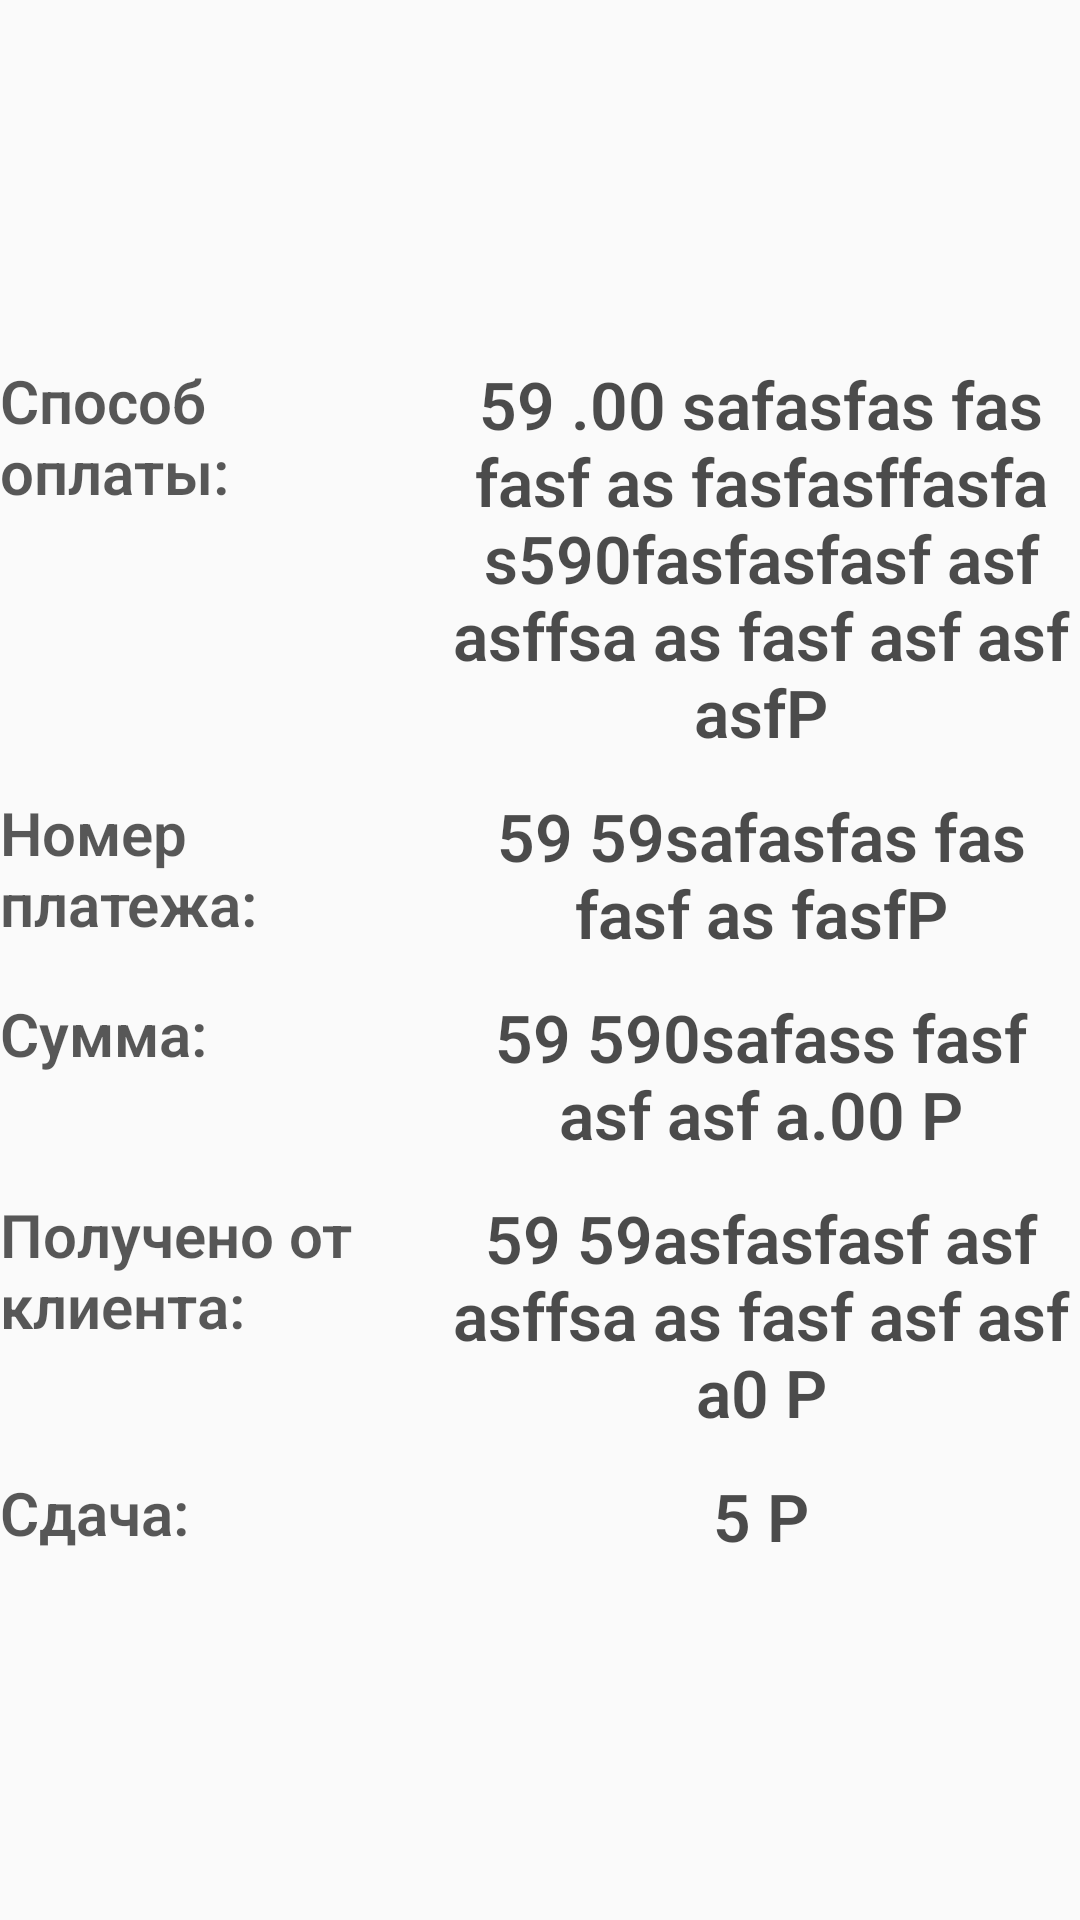

Android layout source for this screen:
<!-- AndroidManifest.xml: application theme AppTheme -->
<!-- res/layout/activity_test_view3.xml -->
<?xml version="1.0" encoding="utf-8"?>
<LinearLayout xmlns:android="http://schemas.android.com/apk/res/android"
    android:layout_width="match_parent"
    android:layout_height="wrap_content"
    android:layout_gravity="center_horizontal"
    android:layout_marginBottom="16dp"
    android:layout_marginTop="16dp"
    android:gravity="center"
    android:orientation="vertical">


    <LinearLayout
        android:layout_width="match_parent"
        android:layout_height="wrap_content"
        android:orientation="horizontal">

        <TextView
            android:layout_width="0dp"
            android:layout_height="wrap_content"
            android:layout_gravity="center_horizontal|start"
            android:layout_weight="0.4"
            android:fontFamily="sans-serif-light"
            android:gravity="start"
            android:text="@string/payment_result_info_view_service"
            android:textColor="@color/black_65"
            android:textSize="@dimen/partial_info_view_text_size_sum"
            android:textStyle="bold" />

        <TextView
            android:id="@+id/infoViewPaymentService"
            android:layout_width="0dp"
            android:layout_height="wrap_content"
            android:layout_gravity="center"
            android:layout_marginLeft="6dp"
            android:layout_weight="0.6"
            android:fontFamily="sans-serif-light"
            android:gravity="center"
            android:text="59 .00 safasfas fas fasf as fasfasffasfas590fasfasfasf asf asffsa as fasf asf asf asfР"
            android:textColor="@color/black_70"
            android:textSize="@dimen/partial_info_view_text_size_sum_value"
            android:textStyle="bold" />
    </LinearLayout>

    <LinearLayout
        android:layout_width="match_parent"
        android:layout_height="wrap_content"
        android:layout_marginTop="12dp"
        android:baselineAligned="true"
        android:orientation="horizontal">

        <TextView
            android:layout_width="0dp"
            android:layout_height="wrap_content"
            android:layout_gravity="center_horizontal|start"
            android:layout_weight="0.4"
            android:fontFamily="sans-serif-light"
            android:gravity="start"
            android:text="@string/payment_result_info_view_payment_number"
            android:textColor="@color/black_65"
            android:textSize="@dimen/partial_info_view_text_size_sum"
            android:textStyle="bold" />

        <TextView
            android:id="@+id/infoViewPaymentNumber"
            android:layout_width="0dp"
            android:layout_height="wrap_content"
            android:layout_gravity="center"
            android:layout_marginLeft="6dp"
            android:layout_weight="0.6"
            android:fontFamily="sans-serif-light"
            android:gravity="center"
            android:text="59 59safasfas fas fasf as fasfР"
            android:textColor="@color/black_70"
            android:textSize="@dimen/partial_info_view_text_size_sum_value"
            android:textStyle="bold" />
    </LinearLayout>

    <LinearLayout
        android:layout_width="match_parent"
        android:layout_height="wrap_content"
        android:layout_marginTop="12dp"
        android:orientation="horizontal">

        <TextView
            android:layout_width="0dp"
            android:layout_height="wrap_content"
            android:layout_gravity="center_horizontal|start"
            android:layout_weight="0.4"
            android:fontFamily="sans-serif-light"
            android:gravity="start"
            android:text="@string/payment_result_info_view_sum"
            android:textColor="@color/black_65"
            android:textSize="@dimen/partial_info_view_text_size_sum"
            android:textStyle="bold" />

        <TextView
            android:id="@+id/infoViewTotal"
            android:layout_width="0dp"
            android:layout_height="wrap_content"
            android:layout_gravity="center|end"
            android:layout_marginLeft="6dp"
            android:layout_weight="0.6"
            android:fontFamily="sans-serif-light"
            android:gravity="center"
            android:text="59 590safass fasf asf asf a.00 Р"
            android:textColor="@color/black_70"
            android:textSize="@dimen/partial_info_view_text_size_sum_value"
            android:textStyle="bold" />
    </LinearLayout>

    <LinearLayout
        android:layout_width="match_parent"
        android:layout_height="wrap_content"
        android:layout_marginTop="12dp"
        android:orientation="horizontal">

        <TextView
            android:layout_width="0dp"
            android:layout_height="wrap_content"
            android:layout_gravity="center_horizontal|start"
            android:layout_weight="0.4"
            android:fontFamily="sans-serif-light"
            android:gravity="start"
            android:text="@string/payment_result_info_view_total_in"
            android:textColor="@color/black_65"
            android:textSize="@dimen/partial_info_view_text_size_sum"
            android:textStyle="bold" />

        <TextView
            android:id="@+id/infoViewTotalIn"
            android:layout_width="0dp"
            android:layout_height="wrap_content"
            android:layout_gravity="center"
            android:layout_marginLeft="6dp"
            android:layout_weight="0.6"
            android:fontFamily="sans-serif-light"
            android:gravity="center"
            android:text="59 59asfasfasf asf asffsa as fasf asf asf a0 Р"
            android:textColor="@color/black_70"
            android:textSize="@dimen/partial_info_view_text_size_sum_value"
            android:textStyle="bold" />
    </LinearLayout>

    <LinearLayout
        android:layout_width="match_parent"
        android:layout_height="wrap_content"
        android:layout_marginTop="12dp"
        android:orientation="horizontal">

        <TextView
            android:layout_width="0dp"
            android:layout_height="wrap_content"
            android:layout_gravity="center_horizontal|start"
            android:layout_weight="0.4"
            android:fontFamily="sans-serif-light"
            android:gravity="start"
            android:text="@string/payment_result_info_view_short_change"
            android:textColor="@color/black_65"
            android:textSize="@dimen/partial_info_view_text_size_sum"
            android:textStyle="bold" />

        <TextView
            android:id="@+id/infoViewShortChange"
            android:layout_width="0dp"
            android:layout_height="wrap_content"
            android:layout_gravity="center"
            android:layout_marginLeft="6dp"
            android:layout_weight="0.6"
            android:fontFamily="sans-serif-light"
            android:gravity="center"
            android:text="5 Р"
            android:textColor="@color/black_70"
            android:textSize="@dimen/partial_info_view_text_size_sum_value"
            android:textStyle="bold" />
    </LinearLayout>
</LinearLayout>
<!-- resources referenced by this layout -->
<resources>
  <color name="black_65">#A6000000</color>
  <color name="black_70">#B3000000</color>
  <dimen name="partial_info_view_text_size_sum">20sp</dimen>
  <dimen name="partial_info_view_text_size_sum_value">22sp</dimen>
  <string name="payment_result_info_view_payment_number">Номер платежа:</string>
  <string name="payment_result_info_view_service">Способ оплаты:</string>
  <string name="payment_result_info_view_short_change">Сдача:</string>
  <string name="payment_result_info_view_sum">Сумма:</string>
  <string name="payment_result_info_view_total_in">Получено от клиента:</string>
  <style name="AppTheme" parent="Theme.AppCompat.Light.NoActionBar">
          
          <item name="colorPrimary">@color/colorPrimary</item>
          <item name="colorPrimaryDark">@color/colorPrimaryDark</item>
          <item name="colorAccent">@color/colorAccent</item>
      </style>
  <color name="colorPrimary">#3F51B5</color>
  <color name="colorPrimaryDark">#303F9F</color>
  <color name="colorAccent">#FF4081</color>
</resources>
